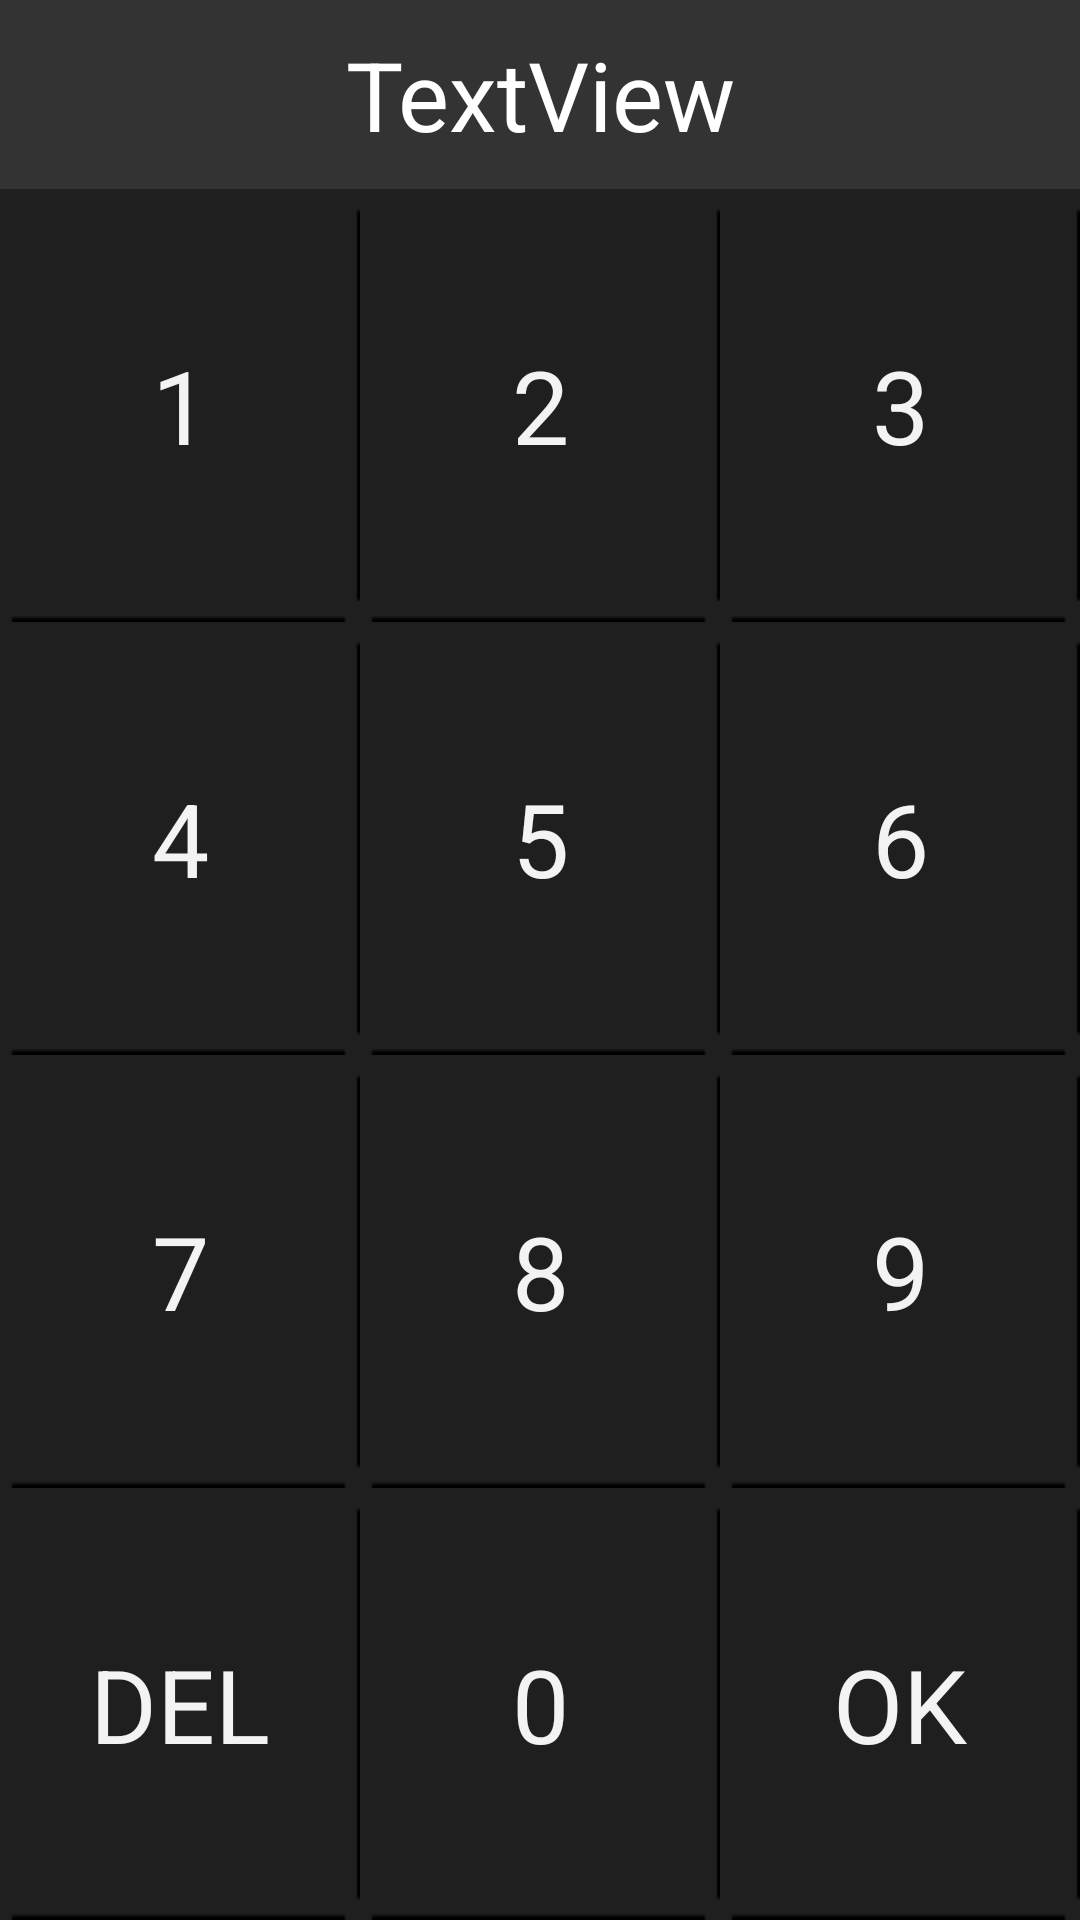

Android layout source for this screen:
<!-- AndroidManifest.xml: application theme android:Theme.Holo -->
<!-- res/layout/channel.xml -->
<?xml version="1.0" encoding="utf-8"?>

<LinearLayout xmlns:android="http://schemas.android.com/apk/res/android"
    android:layout_width="fill_parent"
    android:layout_height="fill_parent"
    android:gravity="center_horizontal"
    android:orientation="vertical" >

    <LinearLayout
        android:layout_width="match_parent"
        android:layout_height="wrap_content"
        android:background="#333" >

        <TextView
            android:id="@+id/display"
            android:layout_width="fill_parent"
            android:layout_height="wrap_content"
            android:gravity="center"
            android:padding="10dp"
            android:text="TextView"
            android:textColor="#fff"
            android:textSize="32dp" />
    </LinearLayout>

    <LinearLayout
        android:layout_width="match_parent"
        android:layout_height="fill_parent"
        android:layout_weight="1" >

        <Button
            android:id="@+id/button1"
            style="@style/channelButton"
            android:layout_width="fill_parent"
            android:layout_height="fill_parent"
            android:layout_weight="1"
            android:text="1" />

        <Button
            android:id="@+id/button2"
            style="@style/channelButton"
            android:layout_width="fill_parent"
            android:layout_height="fill_parent"
            android:layout_weight="1"
            android:text="2" />

        <Button
            android:id="@+id/button3"
            style="@style/channelButton"
            android:layout_width="fill_parent"
            android:layout_height="fill_parent"
            android:layout_weight="1"
            android:text="3" />
    </LinearLayout>

    <LinearLayout
        android:layout_width="match_parent"
        android:layout_height="fill_parent"
        android:layout_weight="1" >

        <Button
            android:id="@+id/button4"
            style="@style/channelButton"
            android:layout_width="fill_parent"
            android:layout_height="fill_parent"
            android:layout_weight="1"
            android:text="4" />

        <Button
            android:id="@+id/button5"
            style="@style/channelButton"
            android:layout_width="fill_parent"
            android:layout_height="fill_parent"
            android:layout_weight="1"
            android:text="5" />

        <Button
            android:id="@+id/button6"
            style="@style/channelButton"
            android:layout_width="fill_parent"
            android:layout_height="fill_parent"
            android:layout_weight="1"
            android:text="6" />
    </LinearLayout>

    <LinearLayout
        android:layout_width="match_parent"
        android:layout_height="fill_parent"
        android:layout_weight="1" >

        <Button
            android:id="@+id/button7"
            style="@style/channelButton"
            android:layout_width="fill_parent"
            android:layout_height="fill_parent"
            android:layout_weight="1"
            android:text="7" />

        <Button
            android:id="@+id/button8"
            style="@style/channelButton"
            android:layout_width="fill_parent"
            android:layout_height="fill_parent"
            android:layout_weight="1"
            android:text="8" />

        <Button
            android:id="@+id/button9"
            style="@style/channelButton"
            android:layout_width="fill_parent"
            android:layout_height="fill_parent"
            android:layout_weight="1"
            android:text="9" />
    </LinearLayout>

    <LinearLayout
        android:layout_width="match_parent"
        android:layout_height="fill_parent"
        android:layout_weight="1" >

        <Button
            android:id="@+id/back"
            style="@style/channelButton"
            android:layout_width="fill_parent"
            android:layout_height="fill_parent"
            android:layout_weight="1"
            android:text="DEL" />

        <Button
            android:id="@+id/button0"
            style="@style/channelButton"
            android:layout_width="fill_parent"
            android:layout_height="fill_parent"
            android:layout_weight="1"
            android:text="0" />

        <Button
            android:id="@+id/ok"
            style="@style/channelButton"
            android:layout_width="fill_parent"
            android:layout_height="fill_parent"
            android:layout_weight="1"
            android:text="OK" />

    </LinearLayout>

</LinearLayout>
<!-- resources referenced by this layout -->
<resources>
  <style name="channelButton">
        <item name="android:textSize">34dp</item>
        <item name="android:background">@drawable/background_sq_selector</item>
    </style>
  <!-- drawable background_sq_selector (drawable) -->
  <?xml version="1.0" encoding="UTF-8"?>
  <selector xmlns:android="http://schemas.android.com/apk/res/android">
    <item android:state_pressed="true" android:drawable="@drawable/background_sq_touched" /> 
    <item android:state_focused="true" android:drawable="@drawable/background_sq" /> 
    <item android:drawable="@drawable/background_sq" /> 
  </selector>
  <!-- drawable background_sq_touched: png bitmap (drawable-hdpi, 295 bytes) -->
  <!-- drawable background_sq: png bitmap (drawable-hdpi, 309 bytes) -->
</resources>
